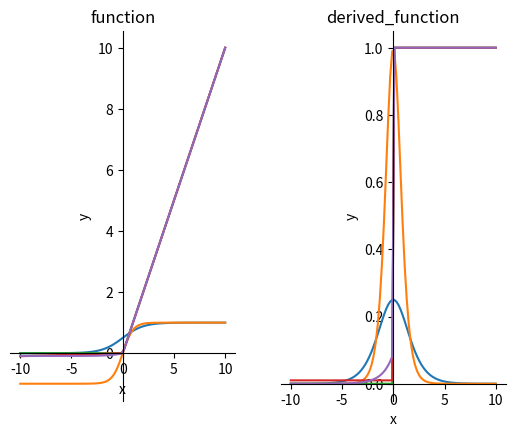

This figure's Python source:
# -*- coding: utf-8 -*-
"""
Created on Wed Jun 28 17:23:56 2017

[redacted]
"""

import numpy as np
import matplotlib.pyplot as plt

#◎ 基本題

#畫出底下的函數及其一次微分的圖：
#1. Sigmoid
#2. tanh
#3. ReLU
#4. Leaky ReLU
#5. ELU


def draw(x,y1,y2):
    plt.subplot(121)
    plt.xlabel("x")
    plt.ylabel("y")
    plt.title("function")
    ax = plt.gca() 
    ax.spines['right'].set_color('none')
    ax.spines['top'].set_color('none')
    ax.xaxis.set_ticks_position('bottom')
    ax.yaxis.set_ticks_position('left')
    ax.spines['bottom'].set_position(('data',0))
    ax.spines['left'].set_position(('data',0))
    plt.plot(x,y1)
    
    plt.subplot(122)
    plt.xlabel("x")
    plt.ylabel("y")
    plt.title("derived_function")
    ax = plt.gca() 
    ax.spines['right'].set_color('none')
    ax.spines['top'].set_color('none')
    ax.xaxis.set_ticks_position('bottom')
    ax.yaxis.set_ticks_position('left')
    ax.spines['bottom'].set_position(('data',0))
    ax.spines['left'].set_position(('data',0))
    plt.plot(x,y2)
    plt.show()

def functions(fun_name,x):

    if fun_name=='Sigmoid':
        return (1 / (1 + np.exp(-x)))
    elif fun_name=='tanh':
        return (np.exp(x) - np.exp(-x)) / (np.exp(x) + np.exp(-x))
    elif fun_name=='ReLU':
        return np.where(x > 0, x, 0)
    elif fun_name=='Leaky ReLU':    
        return np.where(x > 0.01 * x, x, 0.01 * x)
    elif fun_name=='ELU': 
        alpha=0.09
        return np.where(x > 0, x, alpha * (np.exp(x) - 1))    
    
    
def derived_funs(fun_name,x):
    
    if fun_name=='Sigmoid':
        return (functions('Sigmoid',x) * (1 - functions('Sigmoid',x)))
    elif fun_name=='tanh':
        return (1 - np.square(functions('tanh',x)))
    elif fun_name=='ReLU':
        return np.where(x > 0, 1, 0)
    elif fun_name=='Leaky ReLU':    
        return np.where(x > 0.01 * x, 1, 0.01)
    elif fun_name=='ELU': 
        alpha=0.09
        return np.where(x > 0, 1, functions('ELU',x) + alpha)
                
def main():
    x=np.linspace(-10,10,100)
    activation_functions=['Sigmoid','tanh','ReLU','Leaky ReLU','ELU']
    for funs in activation_functions:
        y1=functions(funs,x)
        y2=derived_funs(funs,x)
        draw(x,y1,y2)
  

if __name__=='__main__':
    main()    